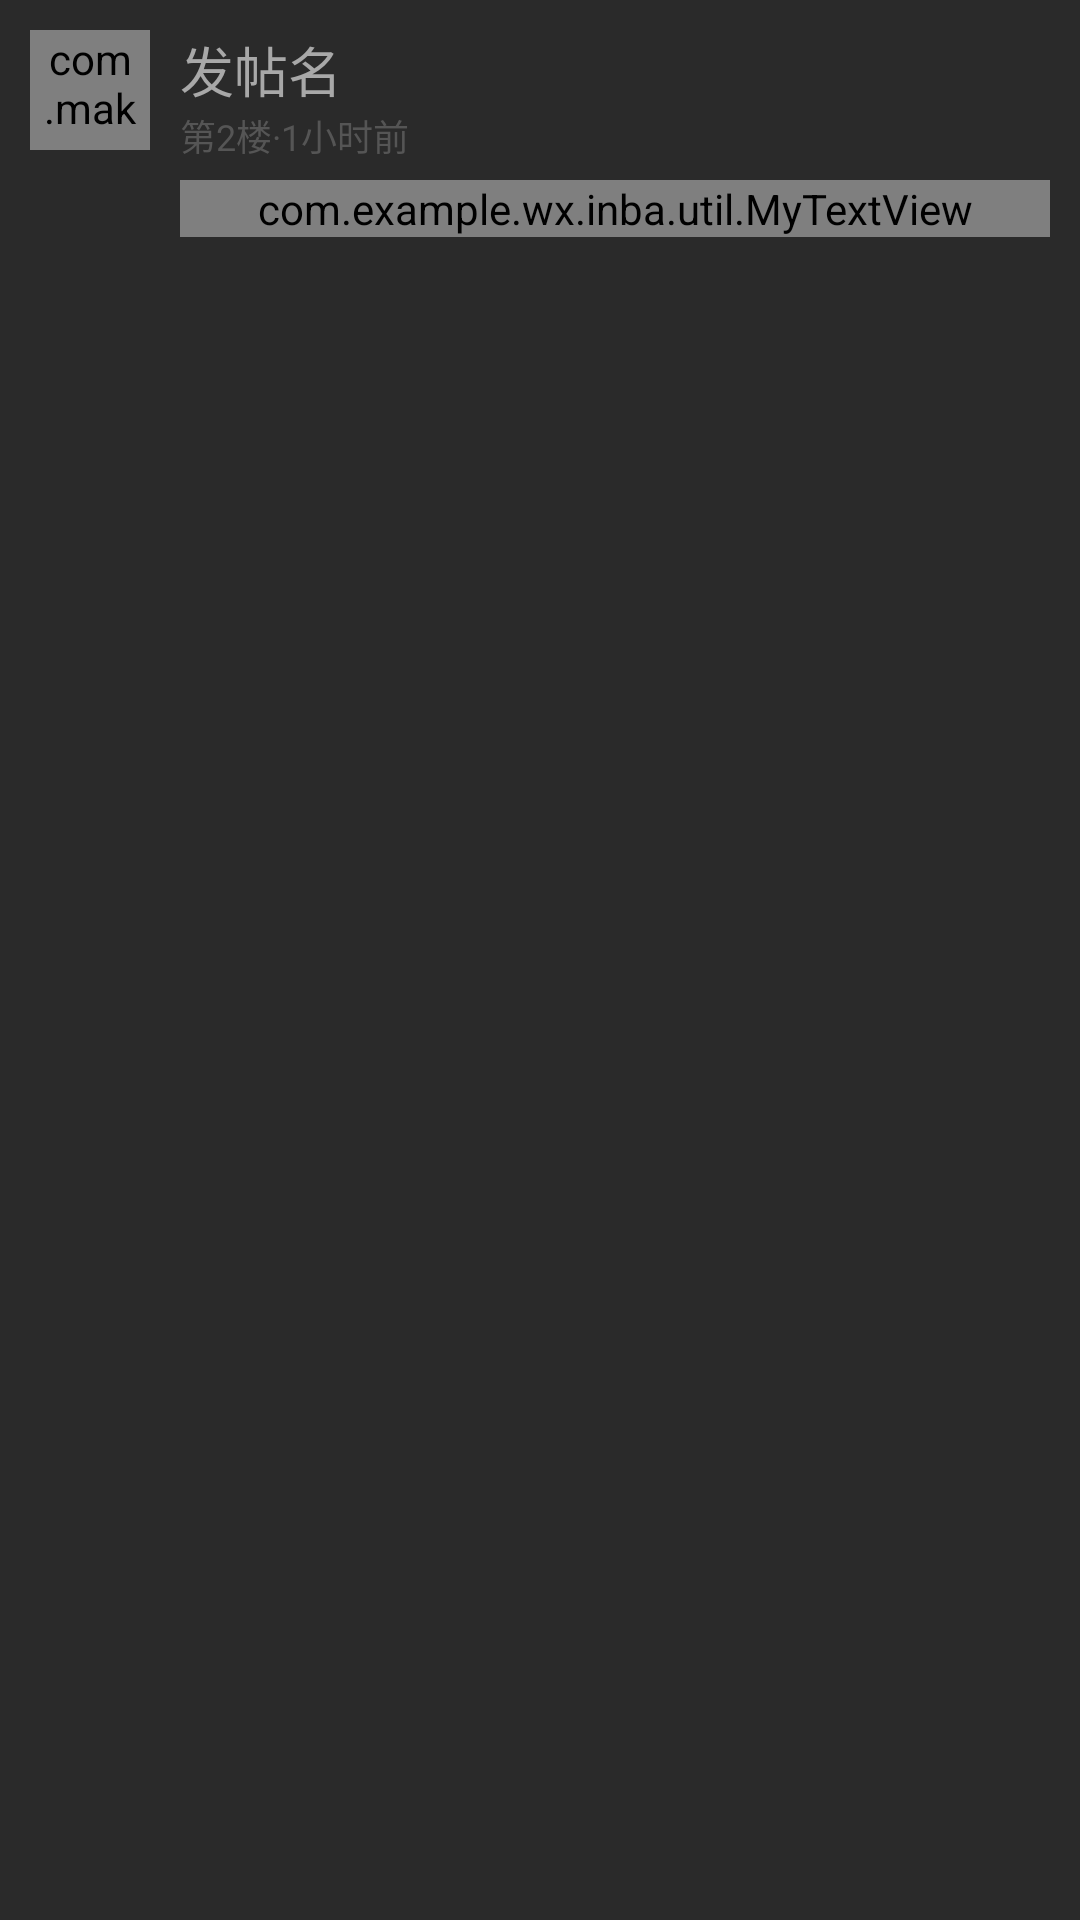

Reconstruct the res/layout file that produces this screen, plus the resources it refers to.
<!-- AndroidManifest.xml: application theme AppTheme -->
<!-- res/layout/inanswer_item.xml -->
<?xml version="1.0" encoding="utf-8"?>
<LinearLayout xmlns:android="http://schemas.android.com/apk/res/android"
    android:layout_width="match_parent"
    android:layout_height="match_parent"
    android:background="@color/color1"
    xmlns:app="http://schemas.android.com/apk/res-auto">

    <RelativeLayout
        android:layout_width="match_parent"
        android:layout_height="match_parent">

        <com.makeramen.roundedimageview.RoundedImageView
            android:id="@+id/infloor_head"
            android:layout_width="40dp"
            android:layout_height="40dp"
            android:layout_marginLeft="10dp"
            android:layout_marginTop="10dp"
            android:layout_marginRight="10dp"
            android:scaleType="centerCrop"
            android:src="@drawable/test"
            app:riv_corner_radius="100dp" />

        <TextView
            android:id="@+id/infloor_name"
            android:layout_width="wrap_content"
            android:layout_height="wrap_content"
            android:layout_alignTop="@+id/infloor_head"
            android:layout_toRightOf="@id/infloor_head"
            android:text="发帖名"
            android:textColor="@color/color2"
            android:textSize="18dp" />

        <TextView
            android:id="@+id/infloor_settime"
            android:layout_width="wrap_content"
            android:layout_height="wrap_content"
            android:layout_below="@id/infloor_name"
            android:layout_toRightOf="@id/infloor_head"
            android:text="第2楼·1小时前"
            android:textColor="@color/color3"
            android:textSize="12dp" />

        <com.example.wx.inba.util.MyTextView
            android:id="@+id/infloor_content"
            android:layout_width="match_parent"
            android:layout_height="wrap_content"
            android:layout_below="@id/infloor_head"
            android:layout_marginTop="10dp"
            android:layout_marginRight="10dp"
            android:layout_marginBottom="10dp"
            android:layout_toRightOf="@id/infloor_head"
            android:text="测试文本测试文本测试文本测试文本测试文本测试文本测试文本测试文本测试文本测试文本测试文本测试文本"
            android:textColor="@color/color2"
            android:textSize="20dp" />

    </RelativeLayout>


</LinearLayout>
<!-- resources referenced by this layout -->
<resources>
  <color name="color1">#2a2a2a</color>
  <color name="color2">#a8a8a8</color>
  <color name="color3">#555555</color>
  <!-- drawable test: png bitmap (drawable, 46171 bytes) -->
  <style name="AppTheme" parent="Theme.AppCompat.Light.NoActionBar">
          
          <item name="colorPrimary">@color/colorPrimary</item>
          <item name="colorPrimaryDark">@color/colorPrimaryDark</item>
          <item name="colorAccent">@color/colorAccent</item>
          <item name="actionSheetStyle">@style/ActionSheetStyleiOS7</item>
      </style>
  <color name="colorPrimary">#008577</color>
  <color name="colorPrimaryDark">#00574B</color>
  <color name="colorAccent">#D81B60</color>
  <style name="ActionSheetStyleiOS7">
          <item name="actionSheetBackground">@android:color/transparent</item>
          <item name="cancelButtonBackground">@drawable/slt_as_ios7_cancel_bt</item>
          <item name="otherButtonTopBackground">@drawable/slt_as_ios7_other_bt_top</item>
          <item name="otherButtonMiddleBackground">@drawable/slt_as_ios7_other_bt_middle</item>
          <item name="otherButtonBottomBackground">@drawable/slt_as_ios7_other_bt_bottom</item>
          <item name="otherButtonSingleBackground">@drawable/slt_as_ios7_other_bt_single</item>
          <item name="cancelButtonTextColor">#1E82FF</item>
          <item name="otherButtonTextColor">#1E82FF</item>
          <item name="actionSheetPadding">10dp</item>
          <item name="otherButtonSpacing">0dp</item>
          <item name="cancelButtonMarginTop">10dp</item>
          <item name="actionSheetTextSize">12sp</item>
      </style>
</resources>
